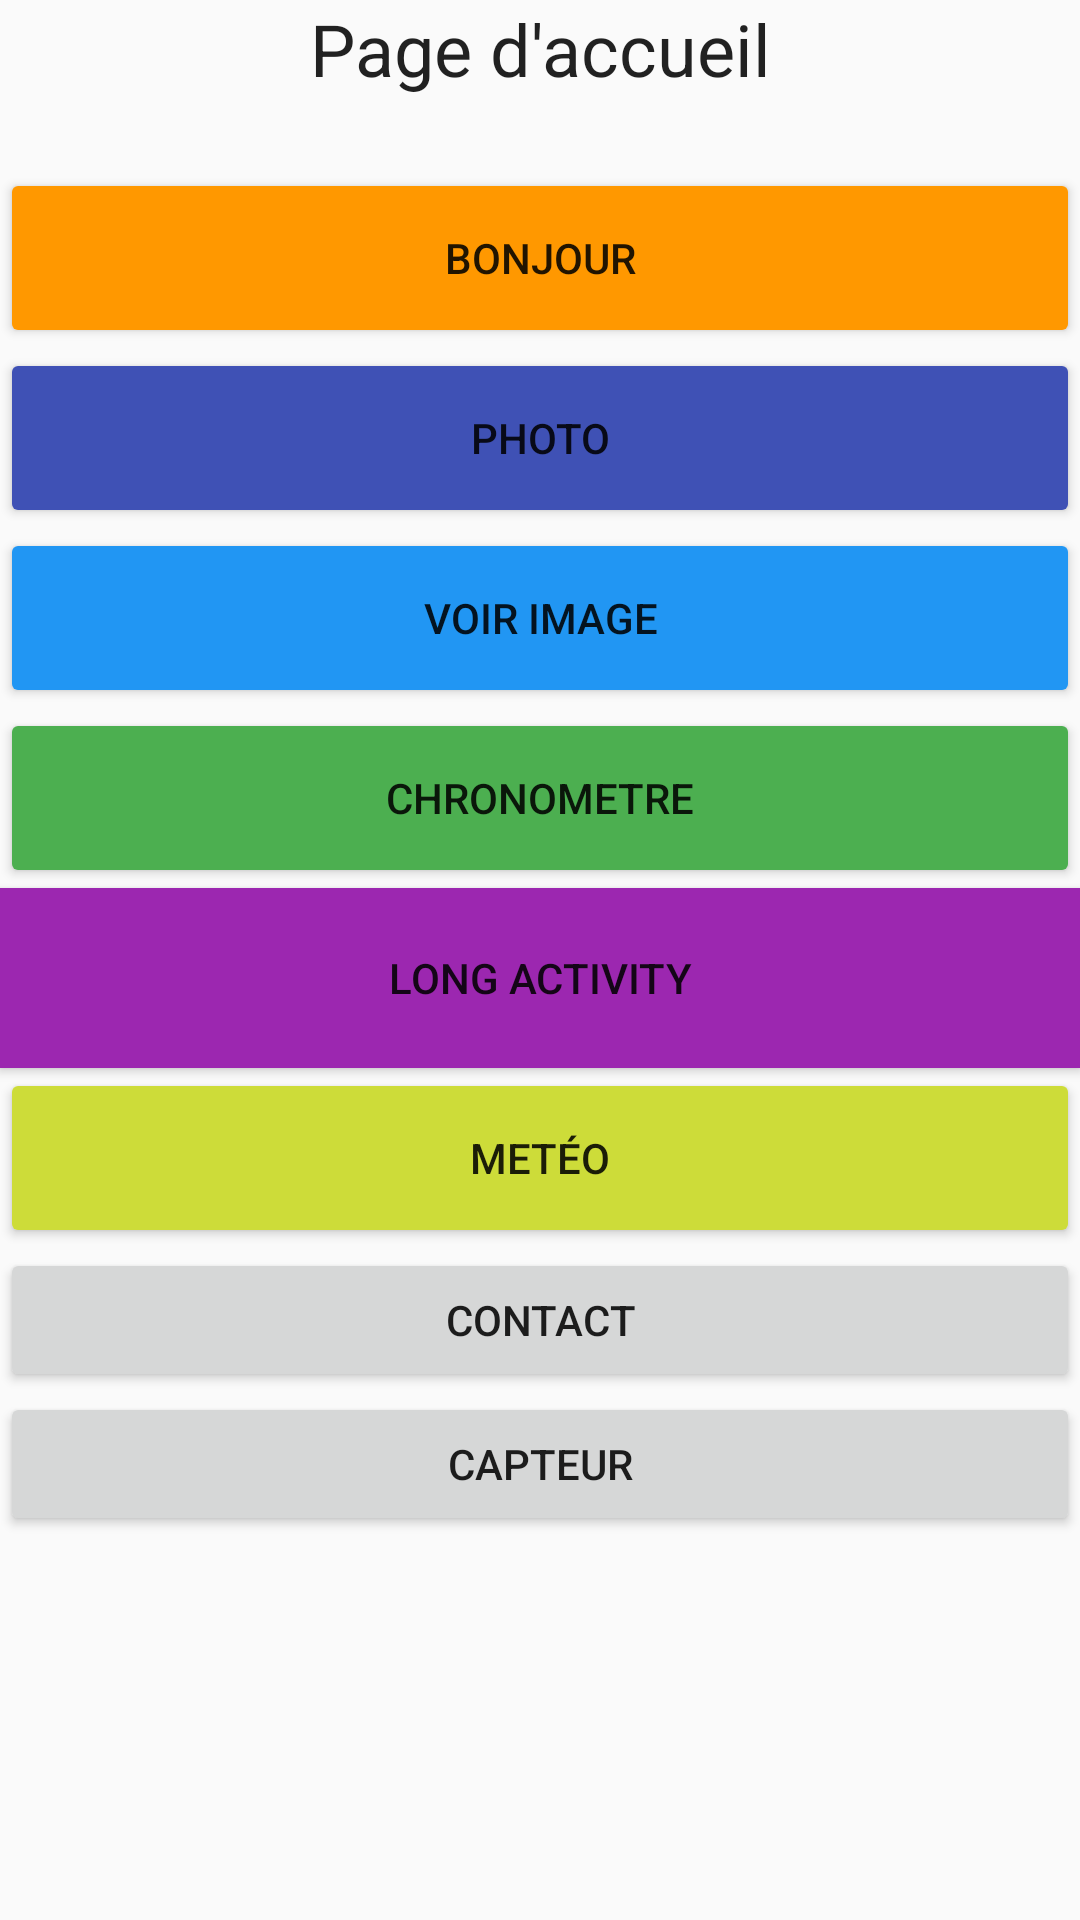

Produce the Android XML layout that renders to this screen, including the resource entries it uses.
<!-- AndroidManifest.xml: application theme Theme.PeleMele -->
<!-- res/layout/activity_main.xml -->
<?xml version="1.0" encoding="utf-8"?>
<android.support.constraint.ConstraintLayout xmlns:android="http://schemas.android.com/apk/res/android"
    xmlns:app="http://schemas.android.com/apk/res-auto"
    xmlns:tools="http://schemas.android.com/tools"
    android:layout_width="match_parent"
    android:layout_height="match_parent"
    tools:context=".MainActivity">

    <LinearLayout
        android:layout_width="match_parent"
        android:layout_height="match_parent"
        android:orientation="vertical">

        <TextView
            android:id="@+id/txt_bjr"
            android:layout_width="match_parent"
            android:layout_height="56dp"
            android:text="Page d'accueil"
            android:textAlignment="center"
            android:textAppearance="@style/TextAppearance.AppCompat.Large"
            android:textSize="24sp" />

        <Button
            android:id="@+id/btn_bjr"
            android:layout_width="match_parent"
            android:layout_height="60dp"
            android:backgroundTint="#FF9800"
            android:text="BONJOUR" />

        <Button
            android:id="@+id/btn_photo"
            android:layout_width="match_parent"
            android:layout_height="60dp"
            android:backgroundTint="#3F51B5"
            android:text="PHOTO" />

        <Button
            android:id="@+id/button"
            android:layout_width="match_parent"
            android:layout_height="60dp"
            android:backgroundTint="#2196F3"
            android:text="Voir Image" />

        <Button
            android:id="@+id/btn_chrono"
            android:layout_width="match_parent"
            android:layout_height="60dp"
            android:backgroundTint="#4CAF50"
            android:text="CHRONOMETRE" />

        <Button
            android:id="@+id/btn_long"
            android:layout_width="match_parent"
            android:layout_height="60dp"
            android:background="#9C27B0"
            android:text="Long Activity" />

        <Button
            android:id="@+id/btn_meteo"
            android:layout_width="match_parent"
            android:layout_height="60dp"
            android:backgroundTint="#CDDC39"
            android:text="Metéo" />

        <Button
            android:id="@+id/btn_contact"
            android:layout_width="match_parent"
            android:layout_height="wrap_content"
            android:text="Contact" />

        <Button
            android:id="@+id/btn_capteur"
            android:layout_width="match_parent"
            android:layout_height="wrap_content"
            android:text="Capteur" />

    </LinearLayout>

</android.support.constraint.ConstraintLayout>
<!-- resources referenced by this layout -->
<resources>
  <style name="Theme.PeleMele" parent="Theme.AppCompat.Light.DarkActionBar">
          
          <item name="colorPrimary">@color/purple_500</item>
          <item name="colorPrimaryDark">@color/purple_700</item>
          <item name="colorAccent">@color/teal_200</item>
          
      </style>
  <!-- not gathered from this repository: default colours our renderer supplied (Android Studio template values) -->
  <color name="purple_500">#FF6200EE</color>
  <color name="purple_700">#FF3700B3</color>
  <color name="teal_200">#FF03DAC5</color>
</resources>
